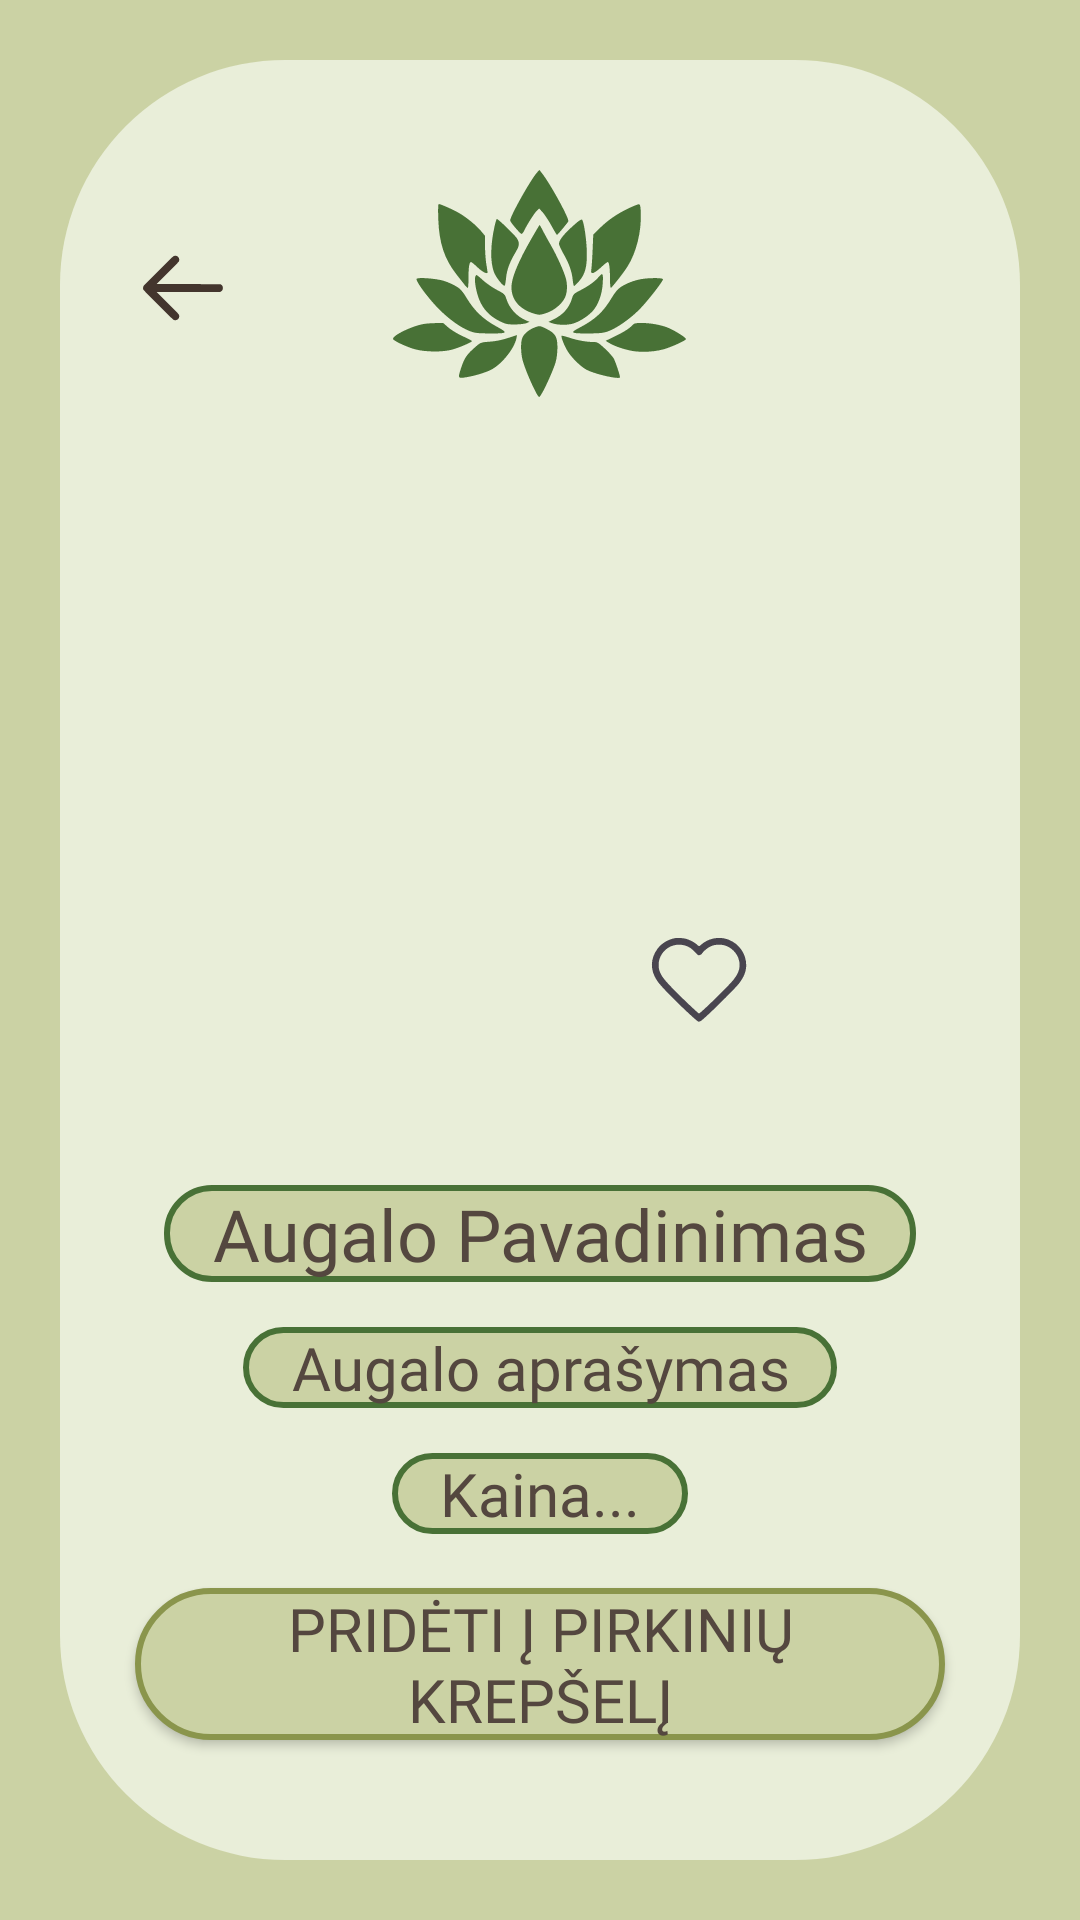

Write the Android layout XML for this screen, with the resource values it uses.
<!-- AndroidManifest.xml: application theme Theme.AugaluRatas -->
<!-- res/layout/activity_post_description.xml -->
<?xml version="1.0" encoding="utf-8"?>
<androidx.constraintlayout.widget.ConstraintLayout xmlns:android="http://schemas.android.com/apk/res/android"
    xmlns:app="http://schemas.android.com/apk/res-auto"
    xmlns:tools="http://schemas.android.com/tools"
    android:id="@+id/contstraint_layout"
    android:layout_width="match_parent"
    android:layout_height="match_parent"
    android:background="@color/dark_green"
    tools:context=".PostDescription">

    <androidx.core.widget.NestedScrollView
        android:layout_width="match_parent"
        android:layout_height="match_parent"
        android:fillViewport="true">

    <androidx.constraintlayout.widget.ConstraintLayout
        android:layout_width="match_parent"
        android:layout_height="wrap_content">

        <View
            android:id="@+id/view22"
            android:layout_width="match_parent"
            android:layout_height="0dp"
            android:layout_marginStart="20dp"
            android:layout_marginTop="20dp"
            android:layout_marginEnd="20dp"
            android:layout_marginBottom="20dp"
            android:background="@drawable/square_background_2"
            app:layout_constraintBottom_toBottomOf="parent"
            app:layout_constraintEnd_toEndOf="parent"
            app:layout_constraintStart_toStartOf="parent"
            app:layout_constraintTop_toTopOf="parent" />

        <ImageButton
            android:id="@+id/sidebar_from_post_description"
            android:layout_width="wrap_content"
            android:layout_height="wrap_content"
            android:layout_marginStart="45dp"
            android:layout_marginTop="80dp"
            android:contentDescription="@string/hamburger_btn"
            android:background="@drawable/arrow_button"
            app:layout_constraintStart_toStartOf="parent"
            app:layout_constraintTop_toTopOf="parent" />

        <ImageView
            android:id="@+id/imageView14"
            android:layout_width="wrap_content"
            android:layout_height="wrap_content"
            android:layout_marginTop="45dp"
            android:background="@drawable/lotus_icon"
            android:contentDescription="@string/lotus_icn"
            app:layout_constraintEnd_toEndOf="parent"
            app:layout_constraintStart_toStartOf="parent"
            app:layout_constraintTop_toTopOf="parent" />

        <ImageView
            android:id="@+id/post_description_photo"
            android:layout_width="180dp"
            android:layout_height="180dp"
            android:layout_marginTop="30dp"
            android:contentDescription="@string/plant_img"
            app:layout_constraintEnd_toEndOf="parent"
            app:layout_constraintStart_toStartOf="parent"
            app:layout_constraintTop_toBottomOf="@+id/imageView14"
            tools:srcCompat="@tools:sample/avatars" />

        <TextView
            android:id="@+id/post_description_title"
            android:layout_width="wrap_content"
            android:layout_height="wrap_content"
            android:layout_marginStart="45dp"
            android:layout_marginTop="40dp"
            android:layout_marginEnd="45dp"
            android:background="@drawable/textbox_background_2"
            android:fontFamily="@font/spectral_sc"
            android:gravity="center"
            android:paddingStart="16dp"
            android:paddingEnd="16dp"
            android:text="@string/plant_name"
            android:textColor="@color/text_brown"
            android:textSize="24sp"
            app:layout_constraintEnd_toEndOf="parent"
            app:layout_constraintStart_toStartOf="parent"
            app:layout_constraintTop_toBottomOf="@+id/post_description_photo" />

        <TextView
            android:id="@+id/post_description_description"
            android:layout_width="wrap_content"
            android:layout_height="wrap_content"
            android:layout_marginStart="45dp"
            android:layout_marginTop="15dp"
            android:layout_marginEnd="45dp"
            android:background="@drawable/textbox_background_2"
            android:fontFamily="@font/spectral_sc"
            android:gravity="center"
            android:paddingStart="16dp"
            android:paddingEnd="16dp"
            android:text="@string/plant_seller_description"
            android:textColor="@color/text_brown"
            android:textSize="20sp"
            app:layout_constraintEnd_toEndOf="parent"
            app:layout_constraintStart_toStartOf="parent"
            app:layout_constraintTop_toBottomOf="@+id/post_description_title" />

        <TextView
            android:id="@+id/post_description_price"
            android:layout_width="wrap_content"
            android:layout_height="wrap_content"
            android:layout_marginStart="45dp"
            android:layout_marginTop="15dp"
            android:layout_marginEnd="45dp"
            android:background="@drawable/textbox_background_2"
            android:fontFamily="@font/spectral_sc"
            android:gravity="center"
            android:paddingStart="16dp"
            android:paddingEnd="16dp"
            android:text="@string/subscription_price"
            android:textColor="@color/text_brown"
            android:textSize="20sp"
            app:layout_constraintEnd_toEndOf="parent"
            app:layout_constraintStart_toStartOf="parent"
            app:layout_constraintTop_toBottomOf="@+id/post_description_description" />

        <androidx.appcompat.widget.AppCompatButton
            android:id="@+id/add_to_cart_from_desc"
            android:layout_width="0dp"
            android:layout_height="wrap_content"
            android:layout_marginStart="45dp"
            android:layout_marginTop="30dp"
            android:layout_marginEnd="45dp"
            android:layout_marginBottom="40dp"
            android:background="@drawable/button_background_1"
            android:fontFamily="@font/spectral_sc"
            android:paddingStart="16dp"
            android:paddingEnd="16dp"
            android:text="@string/add_to_cart"
            android:textColor="@color/text_brown"
            android:textSize="20sp"
            app:layout_constraintBottom_toBottomOf="@+id/view22"
            app:layout_constraintEnd_toEndOf="parent"
            app:layout_constraintStart_toStartOf="parent" />

        <CheckBox
            android:id="@+id/favorite_toggle"
            android:layout_width="wrap_content"
            android:layout_height="wrap_content"
            android:layout_marginEnd="5dp"
            android:layout_marginBottom="5dp"
            android:contentDescription="@string/heart_icn"
            app:layout_constraintBottom_toBottomOf="@+id/post_description_photo"
            app:layout_constraintEnd_toEndOf="@+id/post_description_photo"

            android:button="@drawable/heart_selector"
            android:background="?attr/selectableItemBackgroundBorderless"
            />

    </androidx.constraintlayout.widget.ConstraintLayout>
</androidx.core.widget.NestedScrollView>
</androidx.constraintlayout.widget.ConstraintLayout>
<!-- resources referenced by this layout -->
<resources>
  <color name="dark_green">#CBD2A4</color>
  <color name="text_brown">#54473F</color>
  <!-- drawable button_background_1 (drawable) -->
  <?xml version="1.0" encoding="utf-8"?>
  <selector xmlns:android="http://schemas.android.com/apk/res/android">
      <item>
          <shape android:shape="rectangle">
              <solid android:color="@color/dark_green"/>
              <stroke android:width="2dp" android:color="@color/stroke_green"/>
              <corners android:radius="180dp"/>
          </shape>
      </item>
  </selector>
  <!-- drawable heart_selector (drawable) -->
  <?xml version="1.0" encoding="utf-8"?>
  <selector xmlns:android="http://schemas.android.com/apk/res/android">
  
      
      <item android:drawable="@drawable/full_heart_icon"
          android:state_checked="true" />
  
      
      <item android:drawable="@drawable/empty_heart_icon"
          android:state_checked="false" />
  
      
      <item android:drawable="@drawable/empty_heart_icon" />
  
  </selector>
  <!-- drawable square_background_2 (drawable) -->
  <?xml version="1.0" encoding="utf-8"?>
  <selector xmlns:android="http://schemas.android.com/apk/res/android">
      <item>
          <shape android:shape="rectangle">
              <solid android:color="@color/light_green"/>
              <corners android:radius="75dp"/> </shape>
      </item>
  </selector>
  <!-- drawable textbox_background_2 (drawable) -->
  <?xml version="1.0" encoding="utf-8"?>
  <selector xmlns:android="http://schemas.android.com/apk/res/android">
      <item>
          <shape android:shape="rectangle">
              <solid android:color="@color/dark_green"/>
              <corners android:radius="15dp"/>
              <stroke  android:width="2dp" android:color="@color/lotus_green"/>
          </shape>
      </item>
  </selector>
  <string name="add_to_cart">Pridėti į pirkinių krepšelį</string>
  <string name="hamburger_btn">Hamburger icon</string>
  <string name="heart_icn">Heart icon</string>
  <string name="lotus_icn">Lotus icon</string>
  <string name="plant_img">Plant image</string>
  <string name="plant_name">Augalo Pavadinimas</string>
  <string name="plant_seller_description">Augalo aprašymas</string>
  <string name="subscription_price" tools:ignore="TypographyEllipsis">Kaina...</string>
  <style name="Theme.AugaluRatas" parent="Base.Theme.AugaluRatas" />
  <color name="dark_brown">#43352D</color>
  <color name="stroke_green">#8A954C</color>
  <!-- drawable full_heart_icon (drawable) -->
  <vector xmlns:android="http://schemas.android.com/apk/res/android"
      android:width="32dp"
      android:height="32dp"
      android:viewportWidth="247"
      android:viewportHeight="247">
    <path
        android:pathData="M51.36,23.98C27.77,30.17 9.85,48.81 3.99,73.26C0.59,87.43 1.99,100.13 8.44,113.71C13.08,123.49 16.58,128.39 28.6,141.98C45.03,160.55 120.67,234 123.36,234C125.49,234 194.91,167.32 211.34,149.5C236.26,122.46 244,107.76 244,87.45C244,50.94 214.84,22 178.05,22C167.37,22 159.96,23.82 149,29.15C142.12,32.49 138.87,34.92 131.96,41.89L123.42,50.5 114.86,41.93C105.3,32.35 94.85,26.32 83,23.55C74.13,21.48 60.19,21.67 51.36,23.98"
        android:fillColor="@color/heart_red"
        android:fillType="evenOdd" />
  </vector>
  <color name="light_green">#E9EED9</color>
  <color name="lotus_green">#487136</color>
  <style name="Base.Theme.AugaluRatas" parent="Theme.Material3.DayNight.NoActionBar">
          
          <item name="android:windowActivityTransitions">true</item>
          
          
      </style>
  <color name="heart_red">#FF5F5F</color>
  <color name="heart_grey">#616161</color>
</resources>
